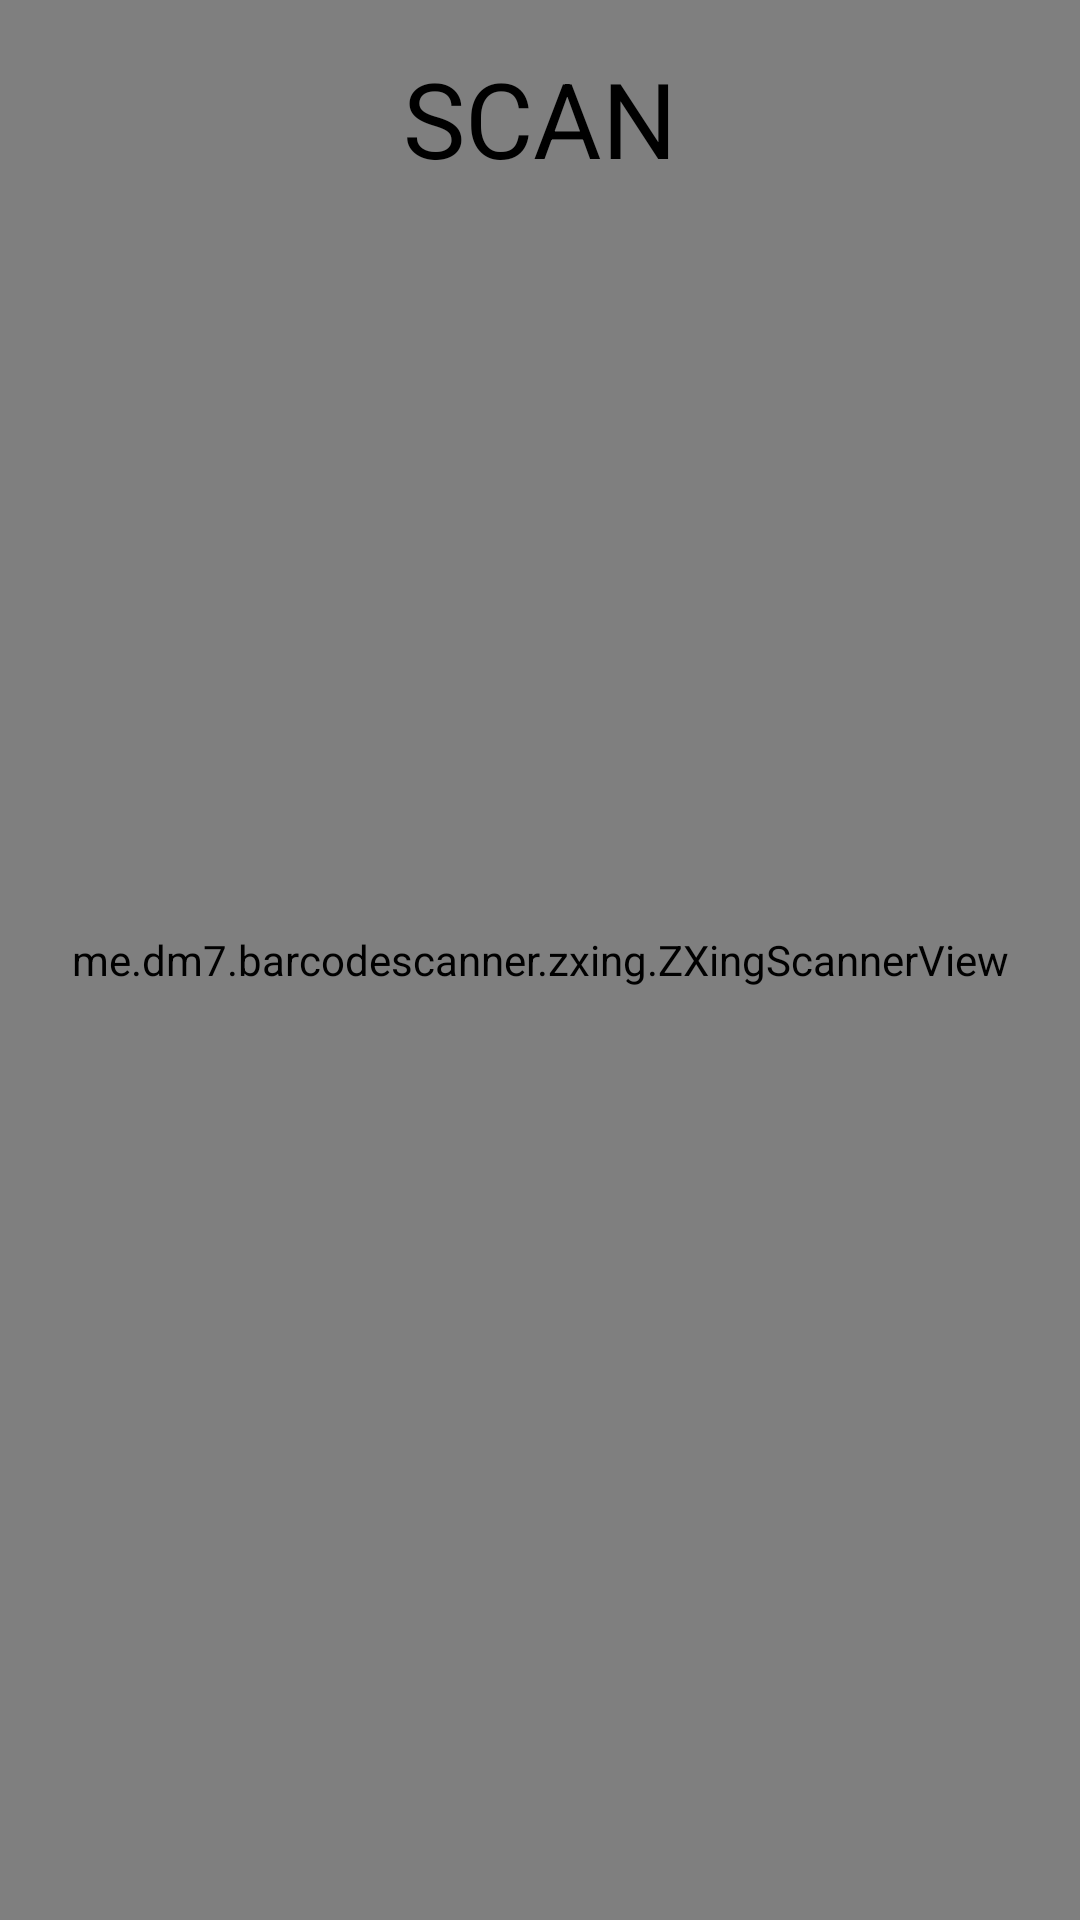

Here is an Android app screen rendered from its layout file. Give the layout XML and the strings, colors and styles it references.
<!-- AndroidManifest.xml: application theme Theme.NeverAFK -->
<!-- res/layout/activity_scanner.xml -->
<?xml version="1.0" encoding="utf-8"?>
<RelativeLayout xmlns:android="http://schemas.android.com/apk/res/android"
    xmlns:app="http://schemas.android.com/apk/res-auto"
    xmlns:tools="http://schemas.android.com/tools"
    android:layout_width="match_parent"
    android:layout_height="match_parent"
    tools:context=".ScanClass">

    <me.dm7.barcodescanner.zxing.ZXingScannerView
        android:layout_width="match_parent"
        android:layout_height="match_parent"
        app:maskColor="#8AF2AF0D"
        app:squaredFinder="true"
        app:borderAlpha="0.5"
        app:cornerRadius="10dp"
        app:shouldScaleToFill="true"
        app:borderColor="#f20d0d"
        app:laserColor="#f20d0d"
        app:borderWidth="2dp"
        app:roundedCorner="true"
        android:id="@+id/scannerView" />
    <LinearLayout
        android:layout_width="wrap_content"
        android:layout_height="wrap_content"
        android:orientation="vertical"
        android:layout_centerHorizontal="true"
        android:layout_margin="16dp">

        <TextView
            android:layout_width="wrap_content"
            android:layout_height="wrap_content"
            android:layout_gravity="center_horizontal"
            android:text="SCAN"
            android:textAlignment="center"
            android:textColor="@color/black"
            android:textSize="35dp" />
    </LinearLayout>




</RelativeLayout>
<!-- resources referenced by this layout -->
<resources>
  <style name="Theme.NeverAFK" parent="Theme.MaterialComponents.DayNight.DarkActionBar">
          
          <item name="colorPrimary">@color/purple_500</item>
          <item name="colorPrimaryVariant">@color/purple_700</item>
          <item name="colorOnPrimary">@color/white</item>
          
          <item name="colorSecondary">@color/teal_200</item>
          <item name="colorSecondaryVariant">@color/teal_700</item>
          <item name="colorOnSecondary">@color/black</item>
          
          <item name="android:statusBarColor" tools:targetApi="l">?attr/colorPrimaryVariant</item>
          
      </style>
  <!-- not gathered from this repository: default colours our renderer supplied (Android Studio template values) -->
  <color name="purple_500">#FF6200EE</color>
  <color name="purple_700">#FF3700B3</color>
  <color name="teal_200">#FF03DAC5</color>
  <color name="teal_700">#FF018786</color>
  <color name="black">#FF000000</color>
  <color name="white">#FFFFFFFF</color>
</resources>
